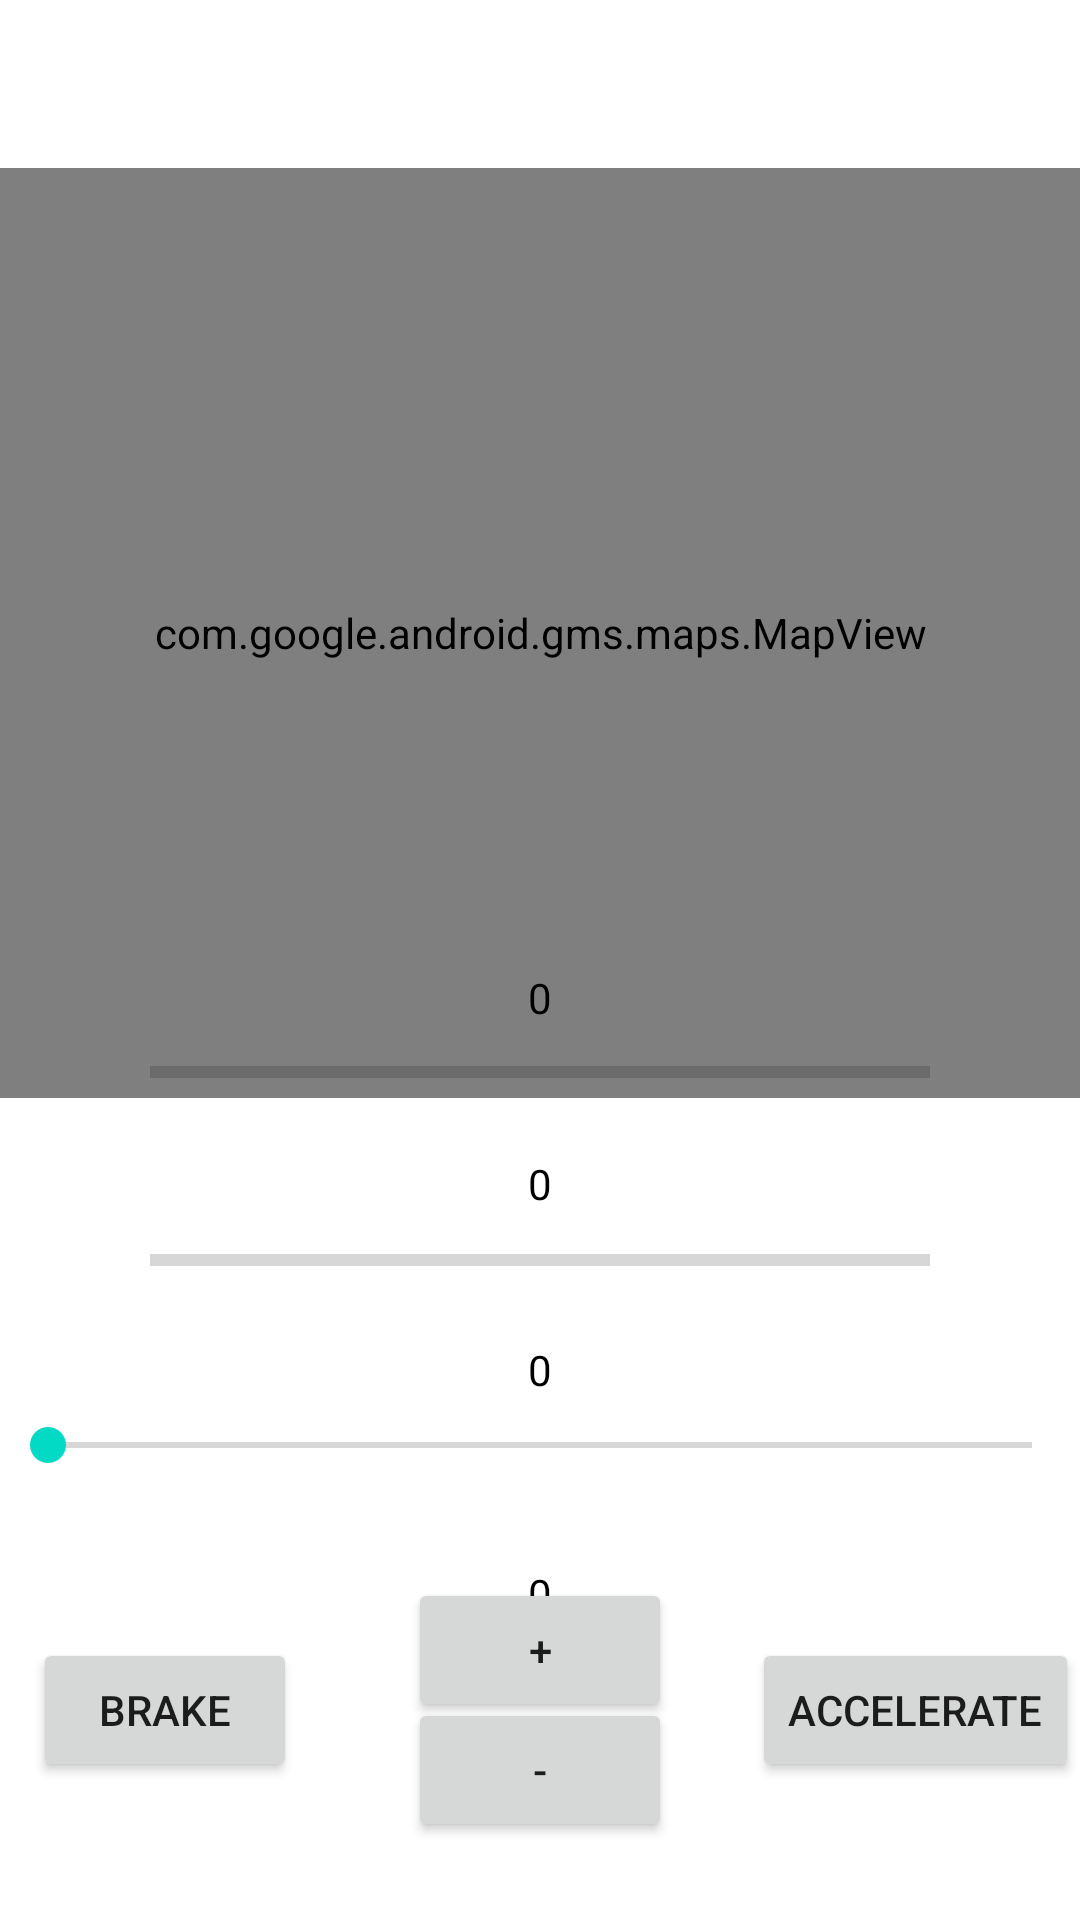

This screen was rendered from an Android layout file. Write that file and the resources it references.
<!-- AndroidManifest.xml: application theme Theme.Viajar -->
<!-- res/layout/fragment_car.xml -->
<?xml version="1.0" encoding="utf-8"?>
<androidx.constraintlayout.widget.ConstraintLayout xmlns:android="http://schemas.android.com/apk/res/android"
    xmlns:app="http://schemas.android.com/apk/res-auto"
    xmlns:tools="http://schemas.android.com/tools"
    android:layout_width="match_parent"
    android:layout_height="match_parent"
    android:id="@+id/carFragmentLayout"
    tools:context=".CarActivity">

    <com.google.android.gms.maps.MapView
        android:id="@+id/mapCar"
        android:name="com.google.android.gms.maps.SupportMapFragment"
        android:layout_width="match_parent"
        android:layout_height="310dp"
        android:layout_marginTop="?attr/actionBarSize"
        app:layout_constraintTop_toTopOf="parent"
        tools:context=".CarActivity" />

    <Button
        android:id="@+id/accelerateButton"
        android:layout_width="wrap_content"
        android:layout_height="wrap_content"
        android:layout_marginBottom="46dp"
        android:layout_marginStart="250dp"
        android:text="@string/accelerate"
        app:layout_constraintBottom_toBottomOf="parent"
        app:layout_constraintEnd_toEndOf="parent"
        app:layout_constraintStart_toStartOf="parent" />

    <Button
        android:id="@+id/brakeButton"
        android:layout_width="wrap_content"
        android:layout_height="wrap_content"
        android:layout_marginBottom="46dp"
        android:layout_marginEnd="250dp"
        android:text="@string/brake"
        app:layout_constraintBottom_toBottomOf="parent"
        app:layout_constraintEnd_toEndOf="parent"
        app:layout_constraintStart_toStartOf="parent" />

    <Button
        android:id="@+id/gearUpButton"
        android:layout_width="wrap_content"
        android:layout_height="wrap_content"
        android:layout_marginBottom="66dp"
        android:text="@string/gear_up"
        app:layout_constraintBottom_toBottomOf="parent"
        app:layout_constraintEnd_toEndOf="parent"
        app:layout_constraintStart_toStartOf="parent" />

    <Button
        android:id="@+id/gearDownButton"
        android:layout_width="wrap_content"
        android:layout_height="wrap_content"
        android:layout_marginBottom="26dp"
        android:text="@string/gear_down"
        app:layout_constraintBottom_toBottomOf="parent"
        app:layout_constraintEnd_toEndOf="parent"
        app:layout_constraintStart_toStartOf="parent" />













    <TextView
        android:id="@+id/speedTextView"
        android:layout_width="wrap_content"
        android:layout_height="wrap_content"
        android:textColor="@color/black"
        android:text="@string/default_initial_int"
        app:layout_constraintBottom_toBottomOf="parent"
        app:layout_constraintLeft_toLeftOf="parent"
        app:layout_constraintRight_toRightOf="parent"
        app:layout_constraintTop_toTopOf="parent"
        app:layout_constraintVertical_bias="0.52" />

    <TextView
        android:id="@+id/rpmTextView"
        android:layout_width="wrap_content"
        android:layout_height="wrap_content"
        android:textColor="@color/black"
        android:text="@string/default_initial_int"
        app:layout_constraintBottom_toBottomOf="parent"
        app:layout_constraintLeft_toLeftOf="parent"
        app:layout_constraintRight_toRightOf="parent"
        app:layout_constraintTop_toTopOf="parent"
        app:layout_constraintVertical_bias="0.62" />

    <TextView
        android:id="@+id/distanceTextView"
        android:layout_width="wrap_content"
        android:layout_height="wrap_content"
        android:textColor="@color/black"
        android:text="@string/default_initial_int"
        app:layout_constraintBottom_toBottomOf="parent"
        app:layout_constraintLeft_toLeftOf="parent"
        app:layout_constraintRight_toRightOf="parent"
        app:layout_constraintTop_toTopOf="parent"
        app:layout_constraintVertical_bias="0.72" />

    <TextView
        android:id="@+id/gearTextView"
        android:layout_width="wrap_content"
        android:layout_height="wrap_content"
        android:textColor="@color/black"
        android:text="@string/default_initial_int"
        app:layout_constraintBottom_toBottomOf="parent"
        app:layout_constraintLeft_toLeftOf="parent"
        app:layout_constraintRight_toRightOf="parent"
        app:layout_constraintTop_toTopOf="parent"
        app:layout_constraintVertical_bias="0.84" />

    <ProgressBar
        android:id="@+id/speedometer"
        style="?android:attr/progressBarStyleHorizontal"
        android:layout_width="match_parent"
        android:layout_height="wrap_content"
        android:layout_marginStart="50dp"
        android:layout_marginEnd="50dp"
        app:layout_constraintBottom_toBottomOf="parent"
        app:layout_constraintLeft_toLeftOf="parent"
        app:layout_constraintRight_toRightOf="parent"
        app:layout_constraintTop_toTopOf="parent"
        app:layout_constraintVertical_bias="0.56"/>

    <ProgressBar
        android:id="@+id/rpmMeter"
        style="?android:attr/progressBarStyleHorizontal"
        android:layout_width="match_parent"
        android:layout_height="wrap_content"
        android:layout_marginStart="50dp"
        android:layout_marginEnd="50dp"
        app:layout_constraintBottom_toBottomOf="parent"
        app:layout_constraintLeft_toLeftOf="parent"
        app:layout_constraintRight_toRightOf="parent"
        app:layout_constraintTop_toTopOf="parent"
        app:layout_constraintVertical_bias="0.66"/>

    <SeekBar
        android:id="@+id/direction"
        android:layout_width="match_parent"
        android:layout_height="wrap_content"
        app:layout_constraintBottom_toBottomOf="parent"
        app:layout_constraintLeft_toLeftOf="parent"
        app:layout_constraintRight_toRightOf="parent"
        app:layout_constraintTop_toTopOf="parent"
        app:layout_constraintVertical_bias="0.76"/>

</androidx.constraintlayout.widget.ConstraintLayout>
<!-- resources referenced by this layout -->
<resources>
  <!-- drawable cover_image: jpg bitmap (drawable-nodpi, 480355 bytes) -->
  <string name="accelerate">Accelerate</string>
  <string name="brake">Brake</string>
  <string name="cover_image_label">Cover image</string>
  <string name="default_initial_int" translatable="false">0</string>
  <string name="gear_down" translatable="false">-</string>
  <string name="gear_up" translatable="false">+</string>
  <style name="Theme.Viajar" parent="Theme.MaterialComponents.DayNight.DarkActionBar">
          
          <item name="colorPrimary">@color/purple_500</item>
          <item name="colorPrimaryVariant">@color/purple_700</item>
          <item name="colorOnPrimary">@color/white</item>
          
          <item name="colorSecondary">@color/teal_200</item>
          <item name="colorSecondaryVariant">@color/teal_700</item>
          <item name="colorOnSecondary">@color/black</item>
          
          <item name="android:statusBarColor" tools:targetApi="l">?attr/colorPrimaryVariant</item>
          
          <item name="windowNoTitle">true</item> 
      </style>
  <!-- not gathered from this repository: default colours our renderer supplied (Android Studio template values) -->
  <color name="purple_500">#FF6200EE</color>
  <color name="purple_700">#FF3700B3</color>
  <color name="teal_200">#FF03DAC5</color>
  <color name="teal_700">#FF018786</color>
  <color name="black">#FF000000</color>
  <color name="white">#FFFFFFFF</color>
</resources>
